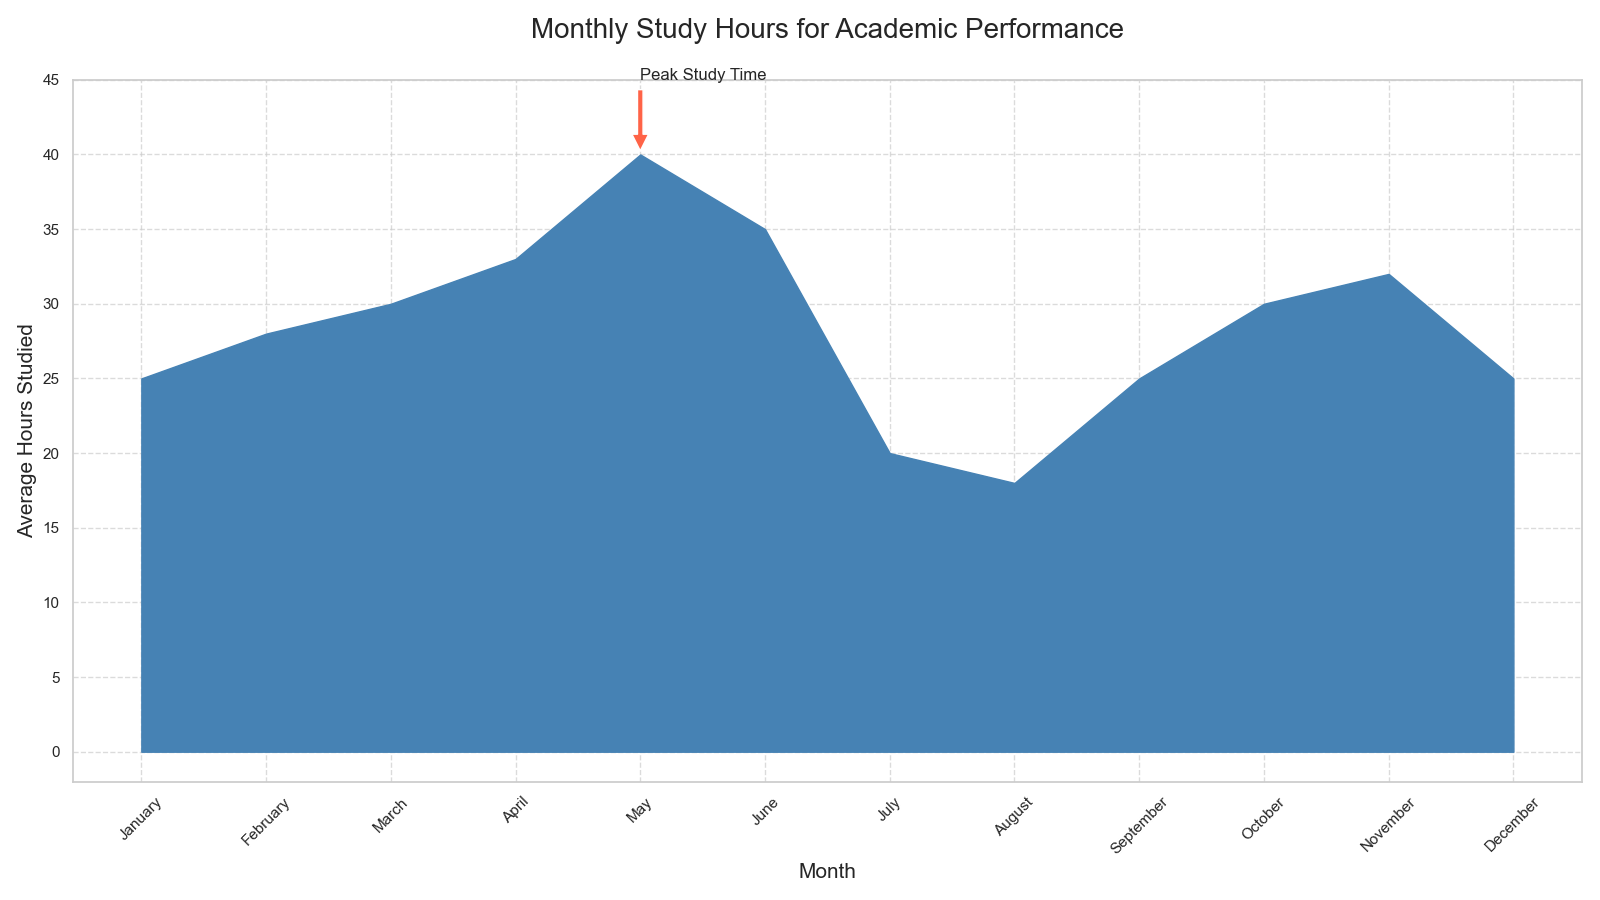

Source data for this figure (header and first rows):
Month, Average Hours Studied
January, 25
February, 28
March, 30
April, 33
May, 40
June, 35
July, 20
August, 18
September, 25
October, 30
November, 32
December, 25
